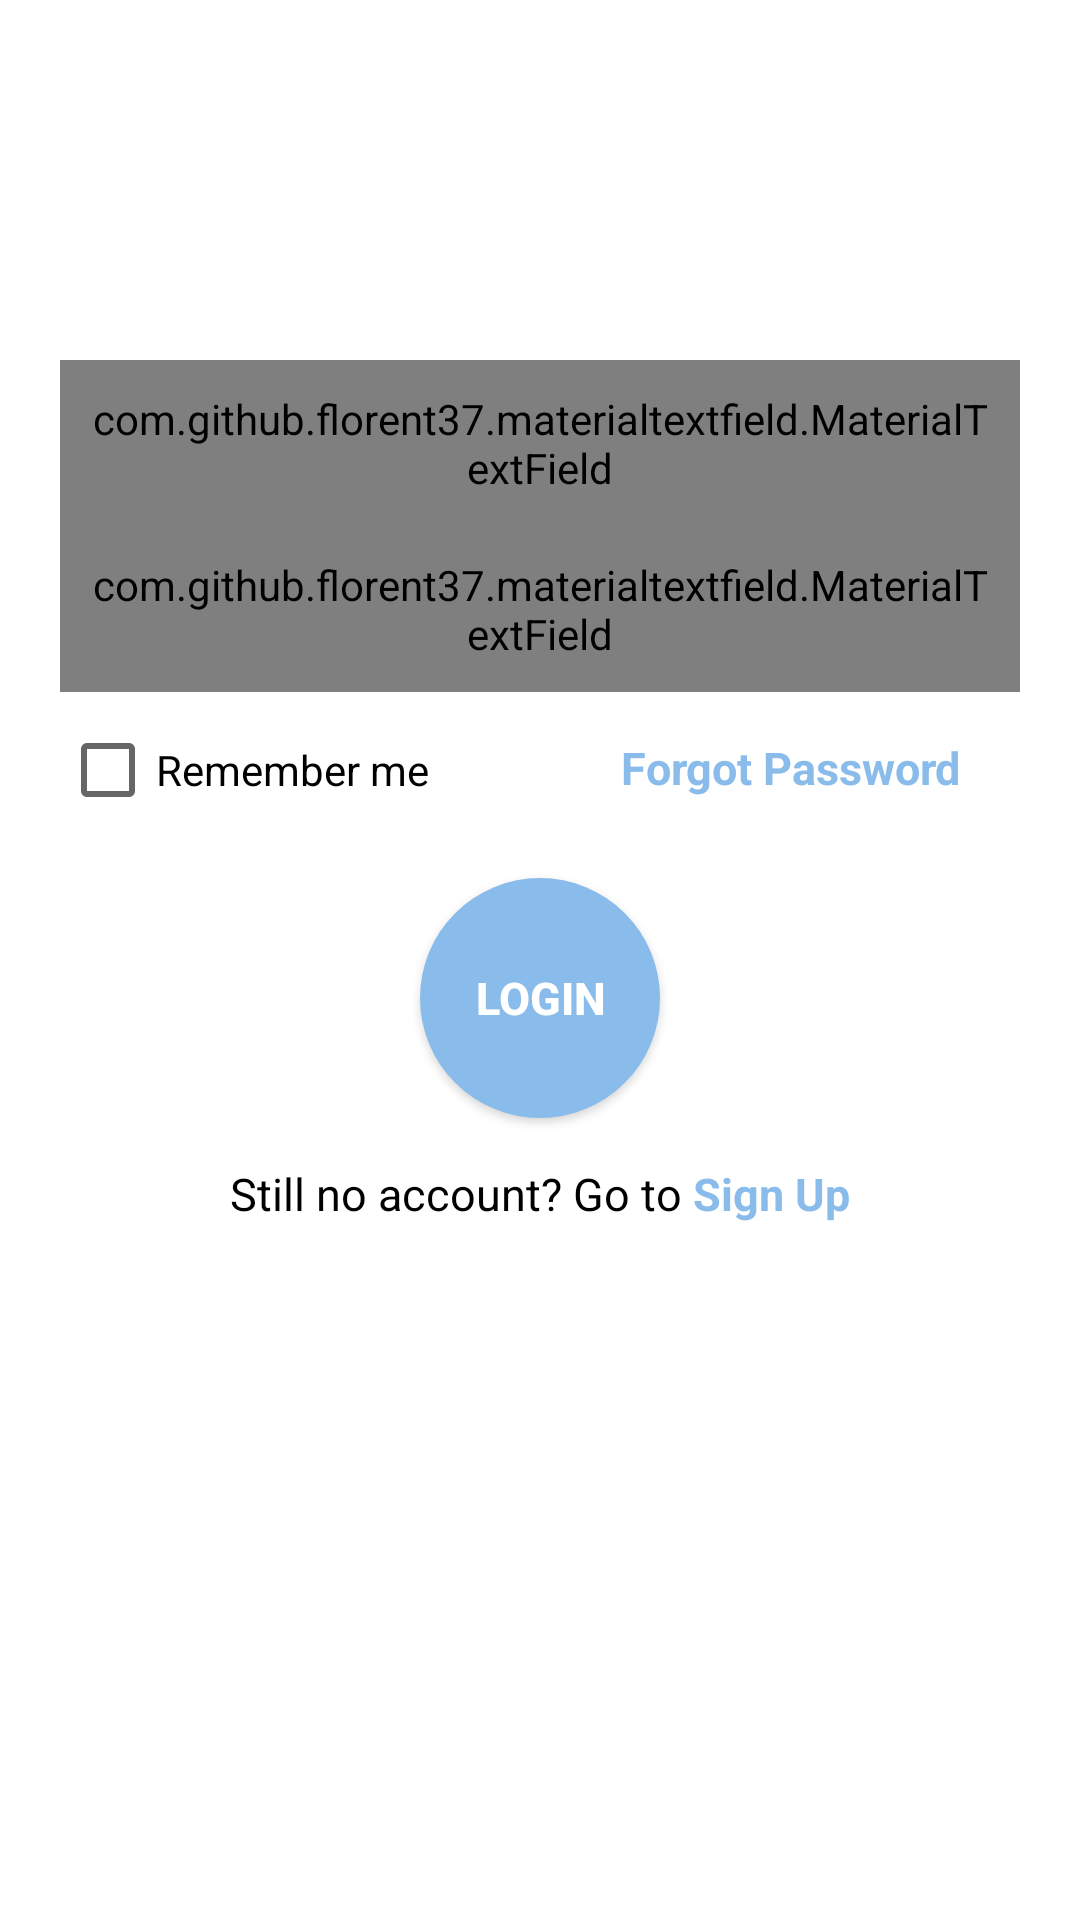

This screen was rendered from an Android layout file. Write that file and the resources it references.
<!-- AndroidManifest.xml: application theme AppTheme -->
<!-- res/layout/login_2.xml -->
<?xml version="1.0" encoding="utf-8"?>
<RelativeLayout xmlns:android="http://schemas.android.com/apk/res/android"
    xmlns:app="http://schemas.android.com/apk/res-auto"
    xmlns:tools="http://schemas.android.com/tools"
    android:layout_width="match_parent"
    android:layout_height="match_parent"
    android:background="#fff"
    android:orientation="vertical"
    tools:context=".Activities.Login_Activity">
<ImageView
    android:layout_width="75dp"
    android:layout_height="75dp"
    android:layout_centerHorizontal="true"
    android:layout_marginTop="40dp"
    android:src="@drawable/logo_app"/>


    <com.github.florent37.materialtextfield.MaterialTextField
        android:id="@+id/input_email"
        android:layout_width="match_parent"
        android:layout_height="wrap_content"
        android:layout_marginTop="120dp"
        android:layout_marginLeft="20dp"
        android:layout_marginRight="20dp"

        app:mtf_cardCollapsedHeight="4dp"
        app:mtf_image="@drawable/user"
        android:textAlignment="center"
        app:mtf_labelColor="#000"
        app:mtf_openKeyboardOnFocus="true"
        android:layout_alignParentTop="true"
        android:layout_centerHorizontal="true"

        android:padding="10dp"

        >

        <EditText
            android:id="@+id/etemail"
            android:layout_width="match_parent"
            android:layout_height="wrap_content"
            android:hint=" Email "
            android:background="#89BCEB"
            android:textColor="#000"


            android:textSize="15sp"
            android:singleLine="true"
            />
    </com.github.florent37.materialtextfield.MaterialTextField>




    <com.github.florent37.materialtextfield.MaterialTextField
        android:id="@+id/input_password"
        android:layout_width="match_parent"
        android:layout_height="wrap_content"
        app:mtf_openKeyboardOnFocus="true"
        android:padding="10dp"
        android:layout_marginLeft="20dp"
        android:layout_marginRight="20dp"
        app:mtf_image="@drawable/password"
        android:layout_below="@+id/input_email"
        app:mtf_labelColor="#000"
        android:textColorHint="@color/colorTextFloatingLabel"
        app:hintTextAppearance="@style/TextAppearence.App.TextInputLayout">

        <EditText
            android:id="@+id/etpassword"
            android:layout_width="match_parent"
            android:layout_height="wrap_content"
            android:hint="Password"
            android:inputType="textPassword"
            android:singleLine="true"

            />
    </com.github.florent37.materialtextfield.MaterialTextField>





    <CheckBox
        android:id="@+id/rememberMeCheckBox"
        android:layout_width="wrap_content"
        android:layout_height="wrap_content"
        android:layout_marginLeft="20dp"
        android:layout_below="@+id/input_password"
        android:layout_marginTop="10dp"
        android:text="Remember me"
        />
        


    <TextView
        android:id="@+id/forgotPassword"
        android:layout_width="wrap_content"
        android:layout_height="wrap_content"
        android:layout_marginTop="15dp"
        android:layout_marginRight="20dp"
        android:layout_alignEnd="@+id/input_password"
        android:gravity="right"
        android:layout_toRightOf="@id/rememberMeCheckBox"
        android:text="Forgot Password"
        android:textStyle="bold"
        android:textSize="15sp"
        android:textColor="#89BCEB"
        android:layout_above="@+id/loginBtn"
        android:layout_below="@+id/input_password"

         />

    <Button
        android:id="@+id/loginBtn"
        android:background="@drawable/bg_btn_login2"
        android:layout_width="80dp"
        android:layout_height="80dp"
        android:layout_below="@+id/rememberMeCheckBox"
        android:layout_centerHorizontal="true"
        android:padding="5dp"
        android:textStyle="bold"
        android:textSize="15sp"
        android:textColor="#fff"
        android:layout_marginTop="20dp"
        android:text="Login" />

<LinearLayout
    android:layout_width="match_parent"
    android:layout_height="wrap_content"
    android:orientation="horizontal"
    android:layout_below="@+id/loginBtn"
    android:layout_marginTop="15dp"
    android:gravity="center">
    <TextView
        android:layout_width="wrap_content"
        android:layout_height="wrap_content"
        android:textColor="#000"
        android:textSize="15sp"
        android:text="Still no account? Go to "/>

    <TextView
        android:id="@+id/btnSignUp"
        android:layout_width="wrap_content"
        android:layout_height="wrap_content"
        android:textSize="15sp"
        android:textStyle="bold"
        android:textColor="#89BCEB"
        android:text="Sign Up"/>



</LinearLayout>


</RelativeLayout>
<!-- resources referenced by this layout -->
<resources>
  <color name="colorTextFloatingLabel">#89BCEB</color>
  <!-- drawable bg_btn_login2 (drawable) -->
  <?xml version="1.0" encoding="utf-8"?>
  <selector xmlns:android="http://schemas.android.com/apk/res/android">
  <item>
      <shape android:shape="oval">
        <corners android:radius="30dp"
            />
          <solid android:color="@color/colorAccent"/>
      </shape>
  </item>
  </selector>
  <style name="TextAppearence.App.TextInputLayout" parent="@android:style/TextAppearance">
          <item name="android:textColor">@color/colorTextFloatingLabel</item>
          <item name="android:textSize">14sp</item>
      </style>
  <style name="AppTheme" parent="Theme.AppCompat.Light.NoActionBar">
          
          <item name="colorPrimary">@color/colorPrimary</item>
          <item name="colorPrimaryDark">@color/colorPrimaryDark</item>
          <item name="colorAccent">@color/colorAccent</item>
      </style>
  <color name="colorAccent">#89BCEB</color>
  <color name="colorPrimary">#3F51B5</color>
  <color name="colorPrimaryDark">#303F9F</color>
</resources>
